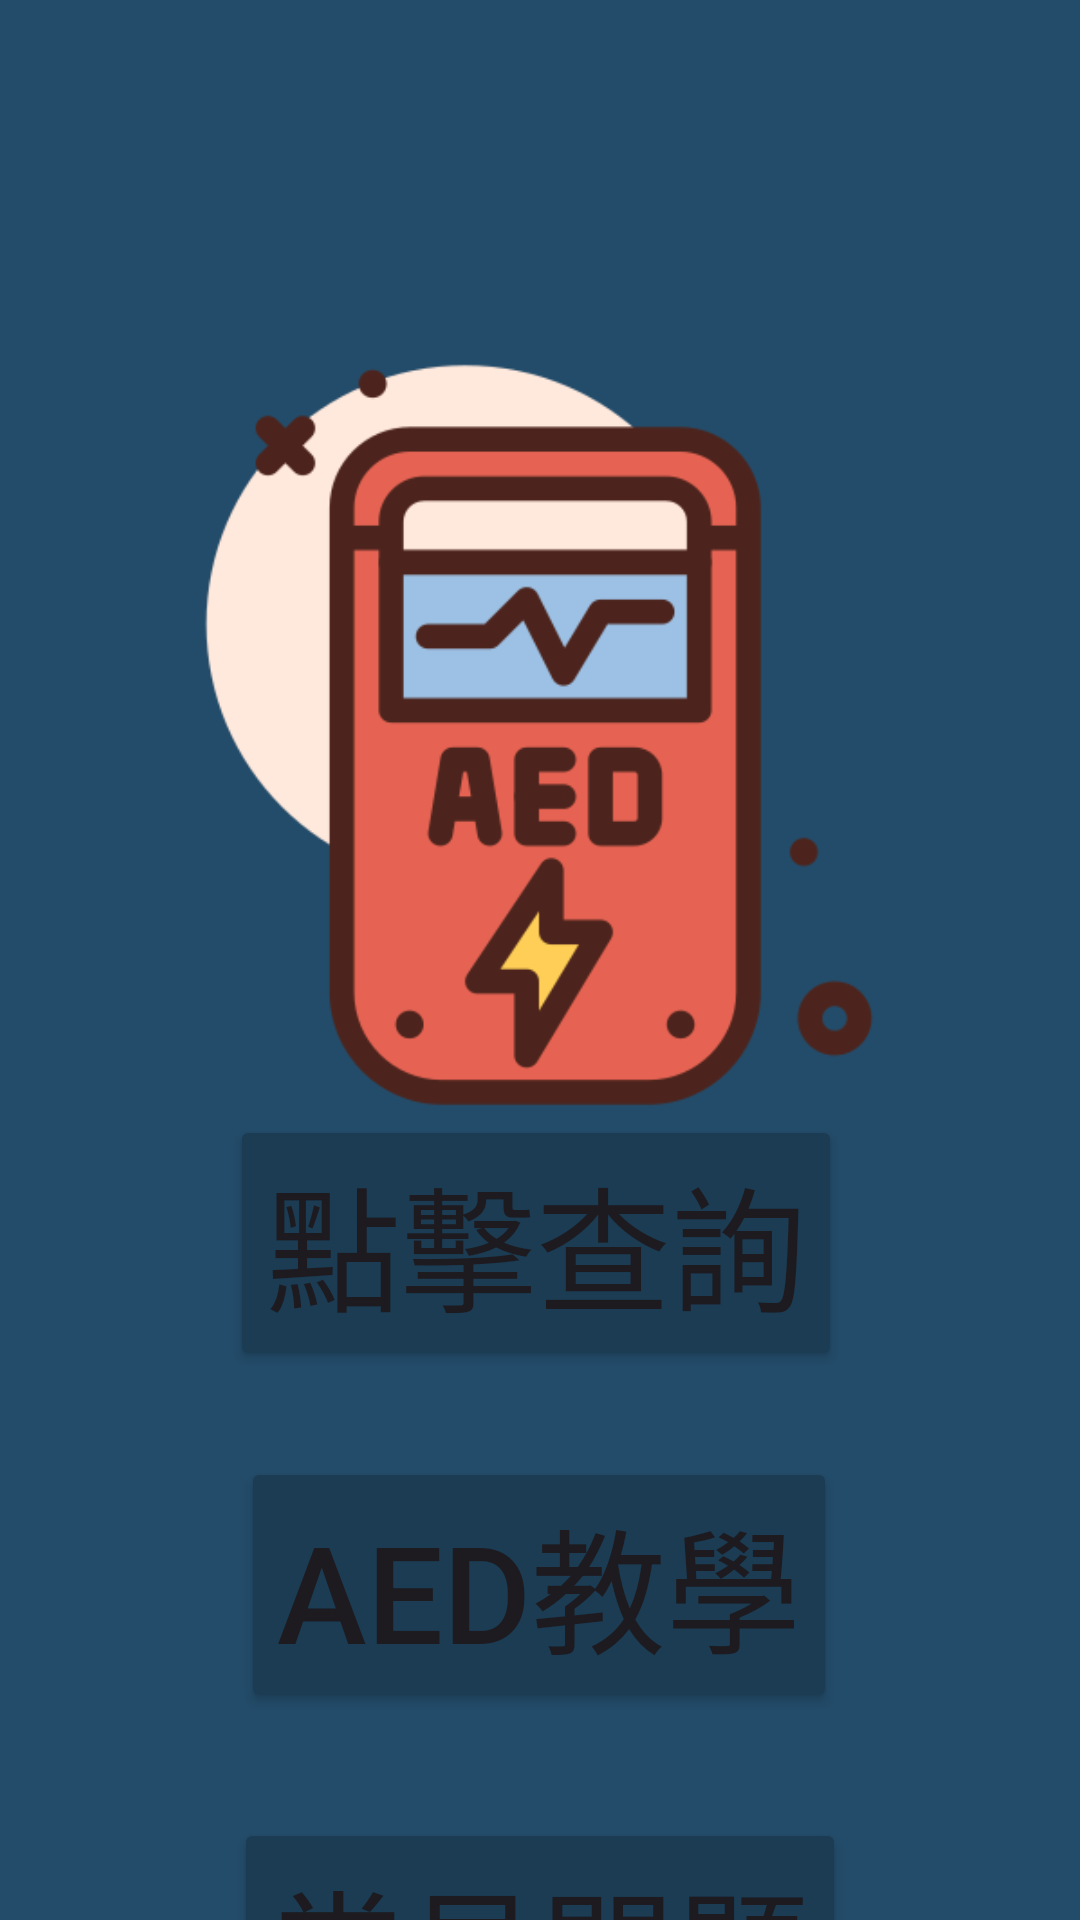

Write the Android layout XML for this screen, with the resource values it uses.
<!-- AndroidManifest.xml: application theme Theme.AED -->
<!-- res/layout/activity_main.xml -->
<?xml version="1.0" encoding="utf-8"?>
<androidx.constraintlayout.widget.ConstraintLayout xmlns:android="http://schemas.android.com/apk/res/android"
    xmlns:app="http://schemas.android.com/apk/res-auto"
    xmlns:tools="http://schemas.android.com/tools"
    android:id="@+id/main"
    android:layout_width="match_parent"
    android:layout_height="match_parent"
    android:background="#234C6A"
    tools:context=".MainActivity">

    <ImageView
        android:id="@+id/imageView"
        android:layout_width="308dp"
        android:layout_height="434dp"
        android:layout_marginTop="28dp"
        android:src="@drawable/aed"
        app:layout_constraintEnd_toEndOf="parent"
        app:layout_constraintHorizontal_bias="0.495"
        app:layout_constraintStart_toStartOf="parent"
        app:layout_constraintTop_toTopOf="parent" />

    <Button
        android:id="@+id/btn_start"
        android:layout_width="wrap_content"
        android:layout_height="wrap_content"
        android:backgroundTint="#1B3C53"
        android:text="點擊查詢"
        android:textSize="45dp"
        app:cornerRadius="25dp"
        app:layout_constraintBottom_toTopOf="@+id/btn_teach"
        app:layout_constraintEnd_toEndOf="parent"
        app:layout_constraintHorizontal_bias="0.492"
        app:layout_constraintStart_toStartOf="parent"
        app:layout_constraintTop_toTopOf="parent"
        app:layout_constraintVertical_bias="0.928" />

    <Button
        android:id="@+id/btn_teach"
        android:layout_width="wrap_content"
        android:layout_height="wrap_content"
        android:backgroundTint="#1B3C53"
        android:text="AED教學"
        android:textSize="45dp"
        app:cornerRadius="25dp"
        app:layout_constraintBottom_toBottomOf="parent"
        app:layout_constraintEnd_toEndOf="parent"
        app:layout_constraintHorizontal_bias="0.498"
        app:layout_constraintStart_toStartOf="parent"
        app:layout_constraintTop_toBottomOf="@+id/imageView"
        app:layout_constraintVertical_bias="0.254" />


    <Button
        android:id="@+id/btn_QA"
        android:layout_width="wrap_content"
        android:layout_height="wrap_content"
        android:backgroundTint="#1B3C53"
        android:text="常見問題"
        android:textSize="45dp"
        app:cornerRadius="25dp"
        android:layout_marginTop="35dp"
        app:layout_constraintTop_toBottomOf="@id/btn_teach"
        app:layout_constraintStart_toStartOf="parent"
        app:layout_constraintEnd_toEndOf="parent" />





</androidx.constraintlayout.widget.ConstraintLayout>
<!-- resources referenced by this layout -->
<resources>
  <!-- drawable aed: png bitmap (drawable, 20523 bytes) -->
  <style name="Theme.AED" parent="Base.Theme.AED" />
  <style name="Base.Theme.AED" parent="Theme.Material3.DayNight.NoActionBar">
          
          
      </style>
</resources>
